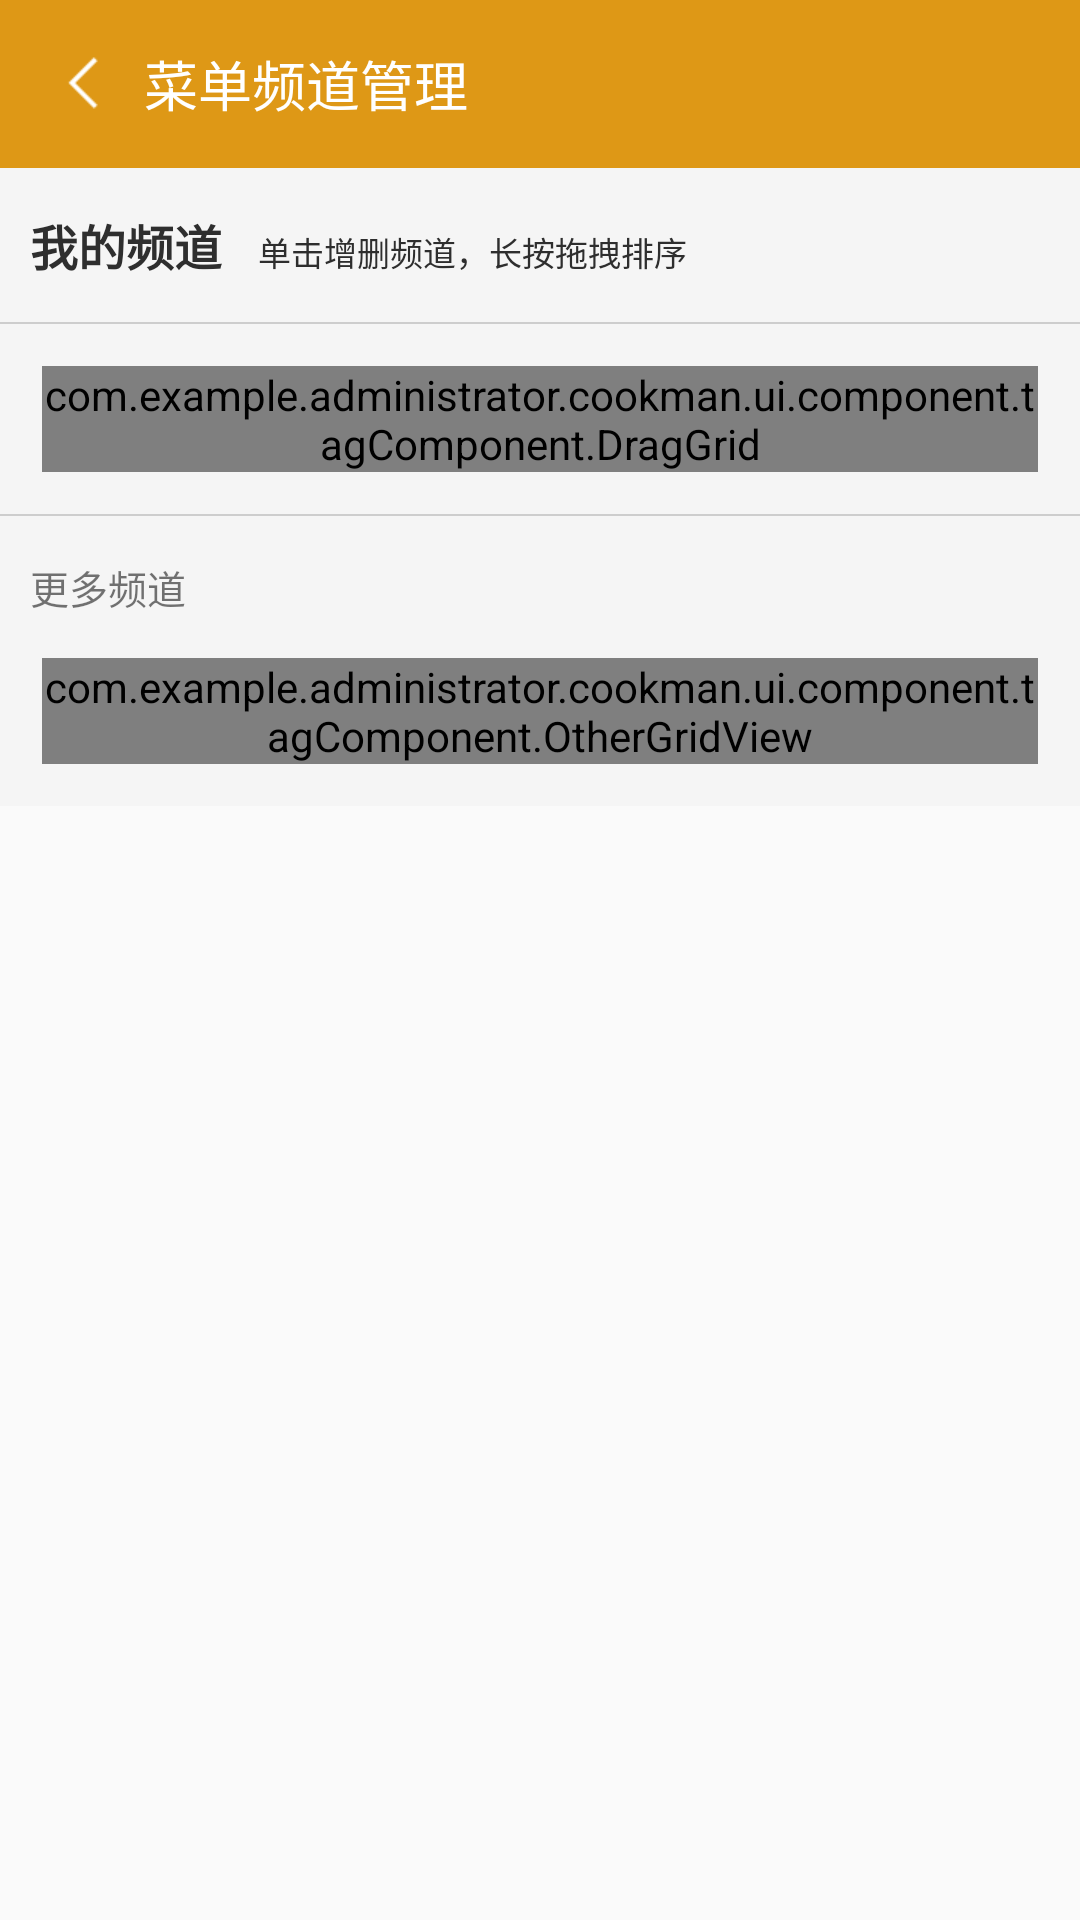

Here is an Android app screen rendered from its layout file. Give the layout XML and the strings, colors and styles it references.
<!-- AndroidManifest.xml: activity theme AppTheme.NoActionBar -->
<!-- res/layout/activity_cook_channel.xml -->
<?xml version="1.0" encoding="utf-8"?>
<LinearLayout xmlns:android="http://schemas.android.com/apk/res/android"
    xmlns:tools="http://schemas.android.com/tools"
    xmlns:app="http://schemas.android.com/apk/res-auto"
    android:id="@+id/activity_cook_channel"
    android:layout_width="match_parent"
    android:layout_height="match_parent"
    android:orientation="vertical"
    tools:context="com.example.administrator.cookman.ui.activity.CookChannelActivity">

    <android.support.design.widget.AppBarLayout
        android:layout_width="match_parent"
        android:layout_height="wrap_content"
        android:theme="@style/AppTheme.AppBarOverlay"
        app:elevation="5dp">

        <android.support.v7.widget.Toolbar
            android:id="@+id/toolbar"
            android:layout_width="match_parent"
            android:layout_height="?attr/actionBarSize"
            app:navigationIcon="@null"
            android:background="?attr/colorPrimary">

            <RelativeLayout
                android:layout_width="match_parent"
                android:layout_height="wrap_content">

                <ImageView
                    android:id="@+id/imgv_back"
                    android:layout_width="wrap_content"
                    android:layout_height="wrap_content"
                    android:src="@mipmap/icon_back"
                    android:background="@color/colorPrimary"
                    android:layout_centerVertical="true"
                    android:clickable="true"/>

                <TextView
                    android:text="@string/cook_channel_title"
                    android:layout_width="wrap_content"
                    android:layout_height="wrap_content"
                    android:layout_marginLeft="8dp"
                    android:layout_marginRight="8dp"
                    android:layout_toRightOf="@+id/imgv_back"
                    android:layout_centerVertical="true"
                    android:textColor="@color/white"
                    android:textSize="@dimen/fragment_main_text_size"/>

            </RelativeLayout>

        </android.support.v7.widget.Toolbar>

    </android.support.design.widget.AppBarLayout>

    <ScrollView
        android:layout_width="fill_parent"
        android:layout_height="fill_parent">

        <LinearLayout
            android:id="@+id/subscribe_main_layout"
            android:layout_width="fill_parent"
            android:layout_height="wrap_content"
            android:background="@color/gray_bg"
            android:orientation="vertical"
            android:paddingBottom="14.0dip" >

            <LinearLayout
                android:layout_width="fill_parent"
                android:layout_height="wrap_content"
                android:layout_marginLeft="10.0dip"
                android:layout_marginTop="14.0dip"
                android:gravity="bottom"
                android:orientation="horizontal" >

                <TextView
                    android:id="@+id/text_channel_my"
                    android:text="@string/cook_channel_my"
                    android:layout_width="wrap_content"
                    android:layout_height="wrap_content"
                    android:textSize="16sp"
                    android:textStyle="bold"
                    android:textColor="@color/text_tip"/>

                <TextView
                    android:id="@+id/my_category_tip_text"
                    android:layout_width="wrap_content"
                    android:layout_height="wrap_content"
                    android:layout_marginLeft="12.0dip"
                    android:text="@string/cook_channel_tip"
                    android:textColor="@color/text_tip"
                    android:textSize="11.0sp" />
            </LinearLayout>

            <View
                android:id="@+id/seperate_line"
                style="@style/subscribe_seperate_line" />

            <com.example.administrator.cookman.ui.component.tagComponent.DragGrid
                android:id="@+id/userGridView"
                android:layout_width="fill_parent"
                android:layout_height="wrap_content"
                android:layout_marginLeft="14dip"
                android:layout_marginRight="14dip"
                android:gravity="center"
                android:horizontalSpacing="14dip"
                android:listSelector="@android:color/transparent"
                android:numColumns="4"
                android:scrollbars="vertical"
                android:stretchMode="columnWidth"
                android:verticalSpacing="14.0px" />

            <View
                android:id="@+id/seperate_line2"
                style="@style/subscribe_seperate_line" />

            <TextView
                android:id="@+id/more_category_text"
                android:layout_width="wrap_content"
                android:layout_height="wrap_content"
                android:layout_marginBottom="14.0dip"
                android:layout_marginLeft="10.0dip"
                android:textSize="13sp"
                android:text="@string/cook_channel_more" />

            <com.example.administrator.cookman.ui.component.tagComponent.OtherGridView
                android:id="@+id/otherGridView"
                android:layout_width="fill_parent"
                android:layout_height="wrap_content"
                android:layout_marginLeft="14dip"
                android:layout_marginRight="14dip"
                android:gravity="center"
                android:horizontalSpacing="14dip"
                android:listSelector="@android:color/transparent"
                android:numColumns="4"
                android:scrollbars="vertical"
                android:stretchMode="columnWidth"
                android:verticalSpacing="14.0px" />

        </LinearLayout>

    </ScrollView>

</LinearLayout>
<!-- resources referenced by this layout -->
<resources>
  <color name="colorPrimary">#de9816</color>
  <color name="gray_bg">#fff5f5f5</color>
  <color name="text_tip">#ff2e2e2e</color>
  <color name="white">#ffffffff</color>
  <dimen name="fragment_main_text_size">18sp</dimen>
  <!-- mipmap icon_back: png bitmap (mipmap-xhdpi, 350 bytes) -->
  <string name="cook_channel_more">更多频道</string>
  <string name="cook_channel_my">我的频道</string>
  <string name="cook_channel_tip">单击增删频道，长按拖拽排序</string>
  <string name="cook_channel_title">菜单频道管理</string>
  <style name="AppTheme.AppBarOverlay" parent="ThemeOverlay.AppCompat.Dark.ActionBar" />
  <style name="subscribe_seperate_line">
          <item name="android:background">@color/seperate_line</item>
          <item name="android:layout_width">fill_parent</item>
          <item name="android:layout_height">0.5dip</item>
          <item name="android:layout_marginTop">14.0dip</item>
          <item name="android:layout_marginBottom">14.0dip</item>
      </style>
  <style name="AppTheme.NoActionBar" parent="AppTheme">
          <item name="windowActionBar">false</item>
          <item name="windowNoTitle">true</item>
      </style>
  <color name="seperate_line">#ffcdcdcd</color>
  <style name="AppTheme" parent="Theme.AppCompat.Light.DarkActionBar">
          
          <item name="colorPrimary">@color/colorPrimary</item>
          <item name="colorPrimaryDark">@color/colorPrimaryDark</item>
          <item name="colorAccent">@color/colorAccent</item>
      </style>
  <color name="colorPrimaryDark">#de9816</color>
  <color name="colorAccent">#de9816</color>
</resources>
